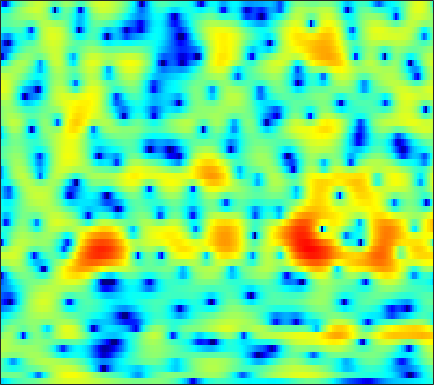

Values plotted in this chart, from the file beside it:
-7.8145, -7.3386, -6.5475, -5.7205, -5.1212, -4.3667, -3.7022, -3.3026, -2.7836, -2.4047, -2.1092, -1.9277, -1.716, -1.5283, -1.4155, -1.2079, -0.94697, -0.72106, -0.34916, 0.08992, 0.54939, 0.91121, 1.406, 1.8862
-0.9445, -0.8467, -0.739, -0.6482, -0.6001, -0.567, -0.598, -0.6807, -0.8748, -1.186, -1.674, -2.171, -3.067, -4.315, -5.549, -7.731, -10.57, -12.51, -11.91, -8.499, -5.3, -3.362, -1.282, 0.3655
-2.561, -3.002, -3.659, -4.275, -4.661, -4.953, -4.972, -4.78, -4.321, -3.739, -3.118, -2.704, -2.22, -1.801, -1.537, -1.22, -0.915, -0.6729, -0.3015, 0.1182, 0.592, 0.9693, 1.48, 1.972
-1.866, -2.873, -4.525, -6.614, -8.413, -10.46, -10.45, -8.977, -6.614, -4.524, -2.877, -1.873, -0.7893, 0.05272, 0.5565, 1.085, 1.493, 1.729, 1.958, 2.113, 2.2, 2.226, 2.216, 2.148
1.392, 1.127, 0.7647, 0.4327, 0.2328, 0.06775, 0.01192, 0.05872, 0.2041, 0.4419, 0.7286, 0.9431, 1.216, 1.428, 1.536, 1.619, 1.61, 1.542, 1.343, 1.033, 0.6027, 0.1837, -0.5132, -1.377
2.42, 2.315, 2.147, 1.958, 1.818, 1.642, 1.48, 1.394, 1.284, 1.217, 1.168, 1.147, 1.13, 1.123, 1.099, 1.044, 0.9157, 0.7589, 0.4604, 0.0282, -0.5636, -1.135, -2.091, -3.338
2.286, 2.196, 2.046, 1.812, 1.594, 1.202, 0.7139, 0.3171, -0.2465, -0.6891, -0.9279, -0.9514, -0.7887, -0.4879, -0.2577, 0.02995, 0.2183, 0.2852, 0.2704, 0.1362, -0.08334, -0.2831, -0.5641, -0.9018
-0.2554, 0.5509, 1.287, 1.604, 1.532, 0.9644, -0.2035, -1.577, -4.365, -9.218, -17.29, -13.09, -6.618, -3.223, -1.678, -0.4716, -0.007356, -0.0149, -0.4568, -1.22, -2.068, -2.446, -2.216, -1.213
-3.645, -2.225, -0.867, -0.02234, 0.3285, 0.4653, 0.2484, -0.07902, -0.671, -1.239, -1.468, -1.365, -0.866, -0.2567, 0.113, 0.3727, 0.19, -0.2733, -1.444, -3.307, -5.922, -7.739, -7.291, -4.272
-4.278, -3.84, -3.257, -2.673, -2.279, -1.802, -1.393, -1.138, -0.8332, -0.5434, -0.2559, -0.03782, 0.2434, 0.4868, 0.6212, 0.7254, 0.7221, 0.648, 0.4634, 0.2404, 0.06838, 0.01349, 0.09015, 0.3238
-7.462, -6.982, -6.323, -5.617, -5.06, -4.309, -3.536, -2.953, -2.185, -1.458, -0.7634, -0.2829, 0.3053, 0.8102, 1.129, 1.477, 1.736, 1.873, 1.976, 2.009, 1.978, 1.921, 1.81, 1.651
-12.04, -11.53, -10.91, -10.2, -9.528, -8.392, -7.013, -5.902, -4.397, -2.977, -1.686, -0.8092, 0.2185, 1.09, 1.645, 2.249, 2.713, 2.97, 3.199, 3.291, 3.251, 3.126, 2.836, 2.392
-14.94, -15.7, -17.66, -21.34, -23.85, -19.26, -13.73, -10.62, -7.423, -4.914, -2.901, -1.632, -0.2123, 0.9423, 1.667, 2.458, 3.066, 3.407, 3.719, 3.87, 3.858, 3.74, 3.422, 2.904
-13.18, -13.61, -14.26, -14.66, -14.44, -13.17, -11.06, -9.299, -7.037, -5.03, -3.284, -2.15, -0.846, 0.2511, 0.937, 1.705, 2.314, 2.671, 3.027, 3.249, 3.343, 3.327, 3.188, 2.908
-11.61, -11.4, -10.92, -10.22, -9.559, -8.521, -7.328, -6.391, -5.131, -3.92, -2.807, -2.044, -1.155, -0.3872, 0.1027, 0.6495, 1.096, 1.383, 1.7, 1.961, 2.169, 2.298, 2.424, 2.499
-13.67, -12.67, -11.01, -9.289, -8.09, -6.606, -5.301, -4.429, -3.413, -2.555, -1.854, -1.425, -0.9737, -0.6636, -0.5002, -0.3554, -0.2728, -0.2151, -0.1141, 0.07007, 0.3599, 0.6493, 1.119, 1.638
-21.12, -15.21, -10.53, -7.478, -5.782, -4.016, -2.693, -1.931, -1.179, -0.6822, -0.4243, -0.3841, -0.4957, -0.8132, -1.171, -1.799, -2.555, -3.188, -3.926, -4.3, -3.958, -3.229, -1.857, -0.3559
-4.936, -4.229, -3.056, -1.867, -1.065, -0.1728, 0.476, 0.7668, 0.9483, 0.848, 0.48, 0.04189, -0.7722, -1.809, -2.724, -4.207, -6.05, -7.869, -11.57, -19.85, -21.18, -12.32, -6.7, -3.19
1.331, 1.522, 1.828, 2.15, 2.385, 2.581, 2.602, 2.489, 2.095, 1.39, 0.3317, -0.7348, -2.517, -4.627, -6.346, -8.208, -9.103, -9.189, -9.003, -8.516, -7.475, -6.294, -4.519, -2.808
3.316, 3.326, 3.43, 3.599, 3.716, 3.793, 3.729, 3.544, 3.042, 2.198, 0.9233, -0.3772, -2.799, -6.327, -10.11, -17.26, -14.24, -10.24, -7.001, -4.969, -3.604, -2.854, -2.139, -1.8
-0.07387, -0.0007964, 0.5916, 1.424, 2.023, 2.695, 3.142, 3.287, 3.266, 2.95, 2.339, 1.72, 0.7325, -0.3481, -1.096, -1.802, -2.001, -1.824, -1.413, -0.9502, -0.6002, -0.5062, -0.6296, -1.108
-21.14, -12.88, -6.482, -3.05, -1.332, 0.3241, 1.429, 2.003, 2.472, 2.672, 2.65, 2.507, 2.216, 1.868, 1.61, 1.333, 1.145, 1.066, 1.054, 1.043, 0.9758, 0.849, 0.4884, -0.1235
-5.351, -5.256, -4.327, -3.048, -2.049, -0.8138, 0.1953, 0.8069, 1.402, 1.742, 1.859, 1.805, 1.583, 1.23, 0.9386, 0.6324, 0.4495, 0.4334, 0.5871, 0.8502, 1.106, 1.249, 1.303, 1.121
-3.593, -4.171, -4.446, -4.053, -3.386, -2.281, -1.134, -0.3977, 0.3678, 0.7992, 0.8584, 0.655, 0.0163, -1.045, -2.121, -3.768, -4.883, -4.712, -3.312, -1.478, 0.112, 1.031, 1.929, 2.478
-7.615, -10.89, -16.7, -14.25, -9.961, -6.143, -3.539, -2.162, -0.91, -0.1643, 0.06474, -0.0945, -0.8486, -2.28, -3.964, -7.399, -11.95, -11.42, -6.441, -2.728, -0.2325, 1.103, 2.373, 3.213
-6.649, -7.979, -9.127, -8.723, -7.588, -5.785, -4.083, -2.988, -1.84, -1.019, -0.5273, -0.3654, -0.3806, -0.6483, -0.9204, -1.283, -1.39, -1.206, -0.5964, 0.2594, 1.149, 1.743, 2.363, 2.783
-4.851, -5.214, -5.47, -5.367, -5.054, -4.383, -3.548, -2.882, -1.994, -1.215, -0.5471, -0.1386, 0.3024, 0.625, 0.8056, 1.01, 1.207, 1.37, 1.617, 1.86, 2.062, 2.162, 2.211, 2.122
-5.451, -5.903, -6.301, -6.36, -6.107, -5.36, -4.321, -3.466, -2.308, -1.227, -0.2762, 0.3436, 1.021, 1.572, 1.896, 2.243, 2.492, 2.627, 2.732, 2.75, 2.665, 2.524, 2.217, 1.748
-7.737, -9.177, -11.42, -13.18, -12.74, -9.994, -7.004, -5.046, -2.923, -1.226, 0.08857, 0.8821, 1.708, 2.315, 2.655, 2.978, 3.182, 3.258, 3.272, 3.19, 3.007, 2.783, 2.342, 1.691
-8.067, -9.446, -11.88, -14.14, -13.55, -9.911, -6.389, -4.261, -2.042, -0.3646, 0.8709, 1.553, 2.205, 2.585, 2.74, 2.802, 2.768, 2.707, 2.629, 2.564, 2.482, 2.381, 2.14, 1.72
-6.685, -6.487, -6.003, -5.202, -4.391, -3.101, -1.682, -0.647, 0.5665, 1.501, 2.128, 2.383, 2.438, 2.195, 1.821, 1.136, 0.338, -0.1806, -0.5672, -0.4529, 0.06114, 0.5579, 1.157, 1.545
-10.37, -8.062, -5.351, -3.189, -1.829, -0.3418, 0.8704, 1.587, 2.299, 2.689, 2.744, 2.551, 1.933, 0.8733, -0.2766, -2.38, -5.443, -8.723, -13.83, -10.82, -5.895, -3.32, -0.8901, 0.7595
-10.67, -7.958, -4.901, -2.604, -1.256, 0.1378, 1.157, 1.673, 2.049, 2.096, 1.784, 1.311, 0.347, -1.031, -2.337, -4.435, -6.81, -8.505, -9.807, -8.979, -6.661, -4.689, -2.304, -0.3288
-4.238, -3.41, -2.219, -1.08, -0.3276, 0.5046, 1.073, 1.332, 1.422, 1.211, 0.6749, 0.03848, -1.123, -2.683, -4.116, -6.419, -9.007, -10.86, -11.96, -10.56, -7.811, -5.707, -3.161, -1.035
-2.179, -1.665, -0.9951, -0.3552, 0.06534, 0.5167, 0.7898, 0.872, 0.7991, 0.476, -0.1, -0.7207, -1.828, -3.304, -4.699, -7.057, -10.29, -13.43, -16.28, -12.64, -8.317, -5.787, -3.112, -0.9919
-2.496, -2.053, -1.456, -0.9062, -0.5507, -0.1985, 0.01642, 0.05462, -0.0562, -0.3504, -0.8282, -1.291, -2.041, -2.904, -3.594, -4.507, -5.275, -5.625, -5.611, -4.98, -3.849, -2.841, -1.444, -0.1009
-4.304, -3.655, -2.74, -1.91, -1.389, -0.875, -0.5841, -0.5197, -0.6403, -0.9606, -1.455, -1.897, -2.517, -3.078, -3.413, -3.671, -3.666, -3.497, -3.062, -2.419, -1.641, -1.008, -0.1341, 0.73
-8.124, -6.077, -3.844, -2.198, -1.304, -0.4933, -0.1118, -0.06561, -0.3152, -0.9199, -1.839, -2.715, -4.007, -5.18, -5.693, -5.597, -4.752, -3.888, -2.701, -1.609, -0.6787, -0.06974, 0.6252, 1.222
-6.956, -4.456, -1.943, -0.1939, 0.7129, 1.472, 1.772, 1.706, 1.236, 0.2857, -1.239, -2.895, -6.143, -11.9, -21.5, -14.53, -7.665, -4.838, -2.375, -0.7965, 0.1962, 0.6357, 0.8867, 0.8361
-0.622, 0.1231, 1.102, 1.936, 2.409, 2.77, 2.84, 2.683, 2.192, 1.387, 0.2578, -0.7851, -2.362, -3.842, -4.487, -4.256, -3.117, -2.08, -0.8618, -0.01324, 0.4074, 0.3831, -0.1829, -1.557
0.1802, 0.6997, 1.268, 1.666, 1.84, 1.888, 1.737, 1.495, 1.029, 0.4296, -0.2405, -0.7298, -1.321, -1.746, -1.895, -1.86, -1.587, -1.29, -0.868, -0.5168, -0.3519, -0.4051, -0.7552, -1.489
-0.12, 0.4463, 0.9333, 1.122, 1.079, 0.8173, 0.3164, -0.1761, -0.9386, -1.743, -2.476, -2.925, -3.321, -3.465, -3.427, -3.214, -2.833, -2.486, -1.972, -1.439, -0.9544, -0.629, -0.2707, 0.0275
0.9523, 1.36, 1.573, 1.433, 1.098, 0.3369, -0.7781, -1.842, -3.54, -5.41, -7.118, -7.985, -8.287, -7.86, -7.346, -6.582, -5.782, -5.122, -4.145, -3.08, -1.975, -1.165, -0.1612, 0.7483
3.136, 3.197, 3.011, 2.501, 1.887, 0.6937, -0.9776, -2.644, -5.607, -9.967, -17.61, -33.01, -18.52, -13.84, -12.35, -11.49, -11.14, -10.57, -8.902, -6.591, -4.232, -2.648, -0.843, 0.6215
4.594, 4.436, 4.053, 3.43, 2.783, 1.664, 0.1918, -1.161, -3.311, -5.75, -8.139, -9.534, -10.57, -11.24, -12.08, -14.36, -19.63, -30.6, -17.41, -10.46, -6.307, -4.05, -1.734, 0.001836
4.449, 4.252, 3.896, 3.411, 2.946, 2.183, 1.25, 0.4477, -0.7401, -2.016, -3.31, -4.254, -5.454, -6.61, -7.464, -8.531, -9.281, -9.323, -8.471, -6.85, -4.954, -3.58, -1.908, -0.5243
3.117, 2.983, 2.794, 2.584, 2.399, 2.08, 1.671, 1.289, 0.6834, -0.04291, -0.8663, -1.533, -2.489, -3.481, -4.223, -5.128, -5.842, -6.116, -6.021, -5.34, -4.23, -3.231, -1.887, -0.6793
0.5194, 0.4902, 0.6458, 0.9528, 1.216, 1.534, 1.739, 1.794, 1.716, 1.463, 1.011, 0.5363, -0.3074, -1.424, -2.453, -4.167, -6.262, -8.033, -9.689, -8.648, -5.918, -3.904, -1.708, -0.05481
-6.595, -6.393, -4.903, -3.071, -1.831, -0.4536, 0.5926, 1.19, 1.727, 1.986, 1.974, 1.774, 1.233, 0.3527, -0.5852, -2.328, -4.874, -7.506, -11.05, -9.113, -4.902, -2.43, -0.04217, 1.592
-21.75, -19.16, -12.68, -8.762, -6.682, -4.513, -2.836, -1.812, -0.7192, 0.04931, 0.5254, 0.7055, 0.7415, 0.5622, 0.2843, -0.2021, -0.7295, -1.02, -1.092, -0.661, 0.1913, 0.954, 1.924, 2.688
-12.44, -13, -12.91, -11.98, -10.74, -8.747, -6.722, -5.368, -3.84, -2.673, -1.827, -1.358, -0.9069, -0.6028, -0.4127, -0.1674, 0.1328, 0.4064, 0.8453, 1.353, 1.915, 2.326, 2.819, 3.179
-12.38, -14.79, -19.74, -24.74, -19.01, -13.09, -9.393, -7.482, -5.681, -4.462, -3.69, -3.325, -2.994, -2.668, -2.309, -1.648, -0.7996, -0.1073, 0.8267, 1.697, 2.452, 2.921, 3.411, 3.726
-8.589, -9.748, -11.25, -11.71, -10.86, -8.936, -7.036, -5.934, -4.976, -4.585, -4.782, -5.327, -6.484, -7.595, -7.647, -6.039, -3.618, -1.898, 0.02759, 1.535, 2.657, 3.29, 3.879, 4.215
-4.075, -4.222, -4.345, -4.254, -4.039, -3.606, -3.155, -2.894, -2.776, -3.096, -4.013, -5.242, -7.98, -12.88, -15.7, -9.838, -4.94, -2.454, -0.09241, 1.542, 2.648, 3.218, 3.692, 3.905
-2.335, -2.228, -2.043, -1.804, -1.601, -1.309, -1.057, -0.9157, -0.8338, -0.9308, -1.232, -1.572, -2.091, -2.395, -2.299, -1.646, -0.6196, 0.2056, 1.161, 1.833, 2.213, 2.307, 2.236, 2.014
-2.73, -2.617, -2.361, -1.983, -1.622, -1.09, -0.5434, -0.1671, 0.2577, 0.6079, 0.8746, 1.03, 1.211, 1.421, 1.596, 1.858, 2.125, 2.278, 2.332, 2.129, 1.604, 0.9594, -0.2359, -1.71
-5.561, -5.849, -5.734, -4.953, -4.085, -2.826, -1.62, -0.8181, 0.09812, 0.8577, 1.494, 1.908, 2.402, 2.812, 3.072, 3.338, 3.479, 3.459, 3.224, 2.679, 1.683, 0.546, -1.755, -5.576
-12.79, -17.2, -19.05, -12.75, -9.471, -6.479, -4.415, -3.245, -2.009, -1.037, -0.2167, 0.3453, 1.047, 1.691, 2.141, 2.658, 3.027, 3.185, 3.206, 2.969, 2.436, 1.825, 0.7537, -0.493
